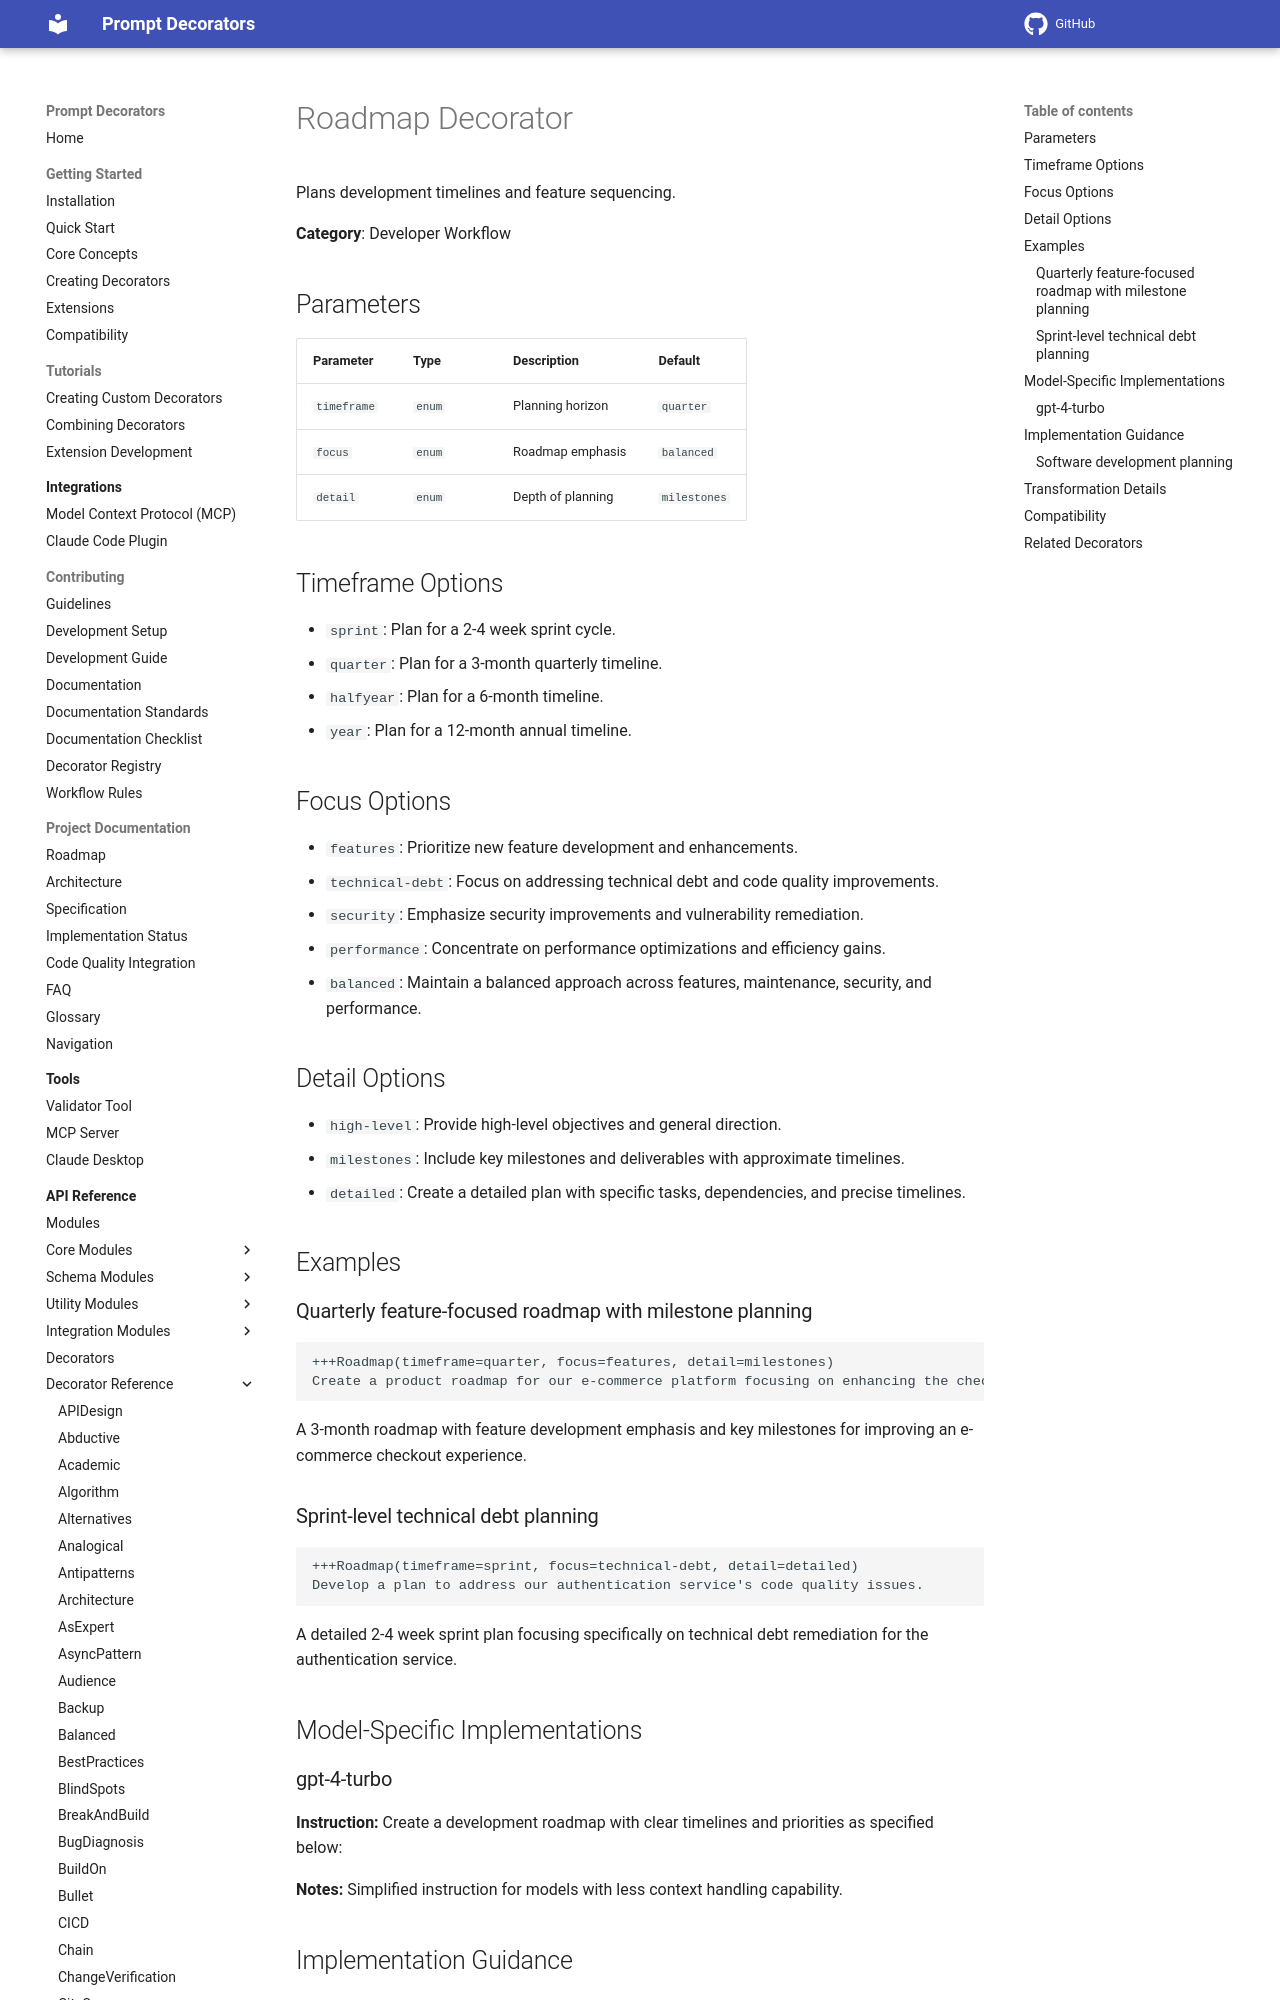

repository: synaptiai/prompt-decorators · page: api/decorators/Roadmap/index.html · generator: mkdocs

# Roadmap Decorator

Plans development timelines and feature sequencing.

**Category**: Developer Workflow

## Parameters

| Parameter | Type | Description | Default |
|-----------|------|-------------|--------|
| `timeframe` | `enum` | Planning horizon | `quarter` |
| `focus` | `enum` | Roadmap emphasis | `balanced` |
| `detail` | `enum` | Depth of planning | `milestones` |

## Timeframe Options

- `sprint`: Plan for a 2-4 week sprint cycle.
- `quarter`: Plan for a 3-month quarterly timeline.
- `halfyear`: Plan for a 6-month timeline.
- `year`: Plan for a 12-month annual timeline.

## Focus Options

- `features`: Prioritize new feature development and enhancements.
- `technical-debt`: Focus on addressing technical debt and code quality improvements.
- `security`: Emphasize security improvements and vulnerability remediation.
- `performance`: Concentrate on performance optimizations and efficiency gains.
- `balanced`: Maintain a balanced approach across features, maintenance, security, and performance.

## Detail Options

- `high-level`: Provide high-level objectives and general direction.
- `milestones`: Include key milestones and deliverables with approximate timelines.
- `detailed`: Create a detailed plan with specific tasks, dependencies, and precise timelines.

## Examples

### Quarterly feature-focused roadmap with milestone planning

```
+++Roadmap(timeframe=quarter, focus=features, detail=milestones)
Create a product roadmap for our e-commerce platform focusing on enhancing the checkout experience.
```

A 3-month roadmap with feature development emphasis and key milestones for improving an e-commerce checkout experience.
